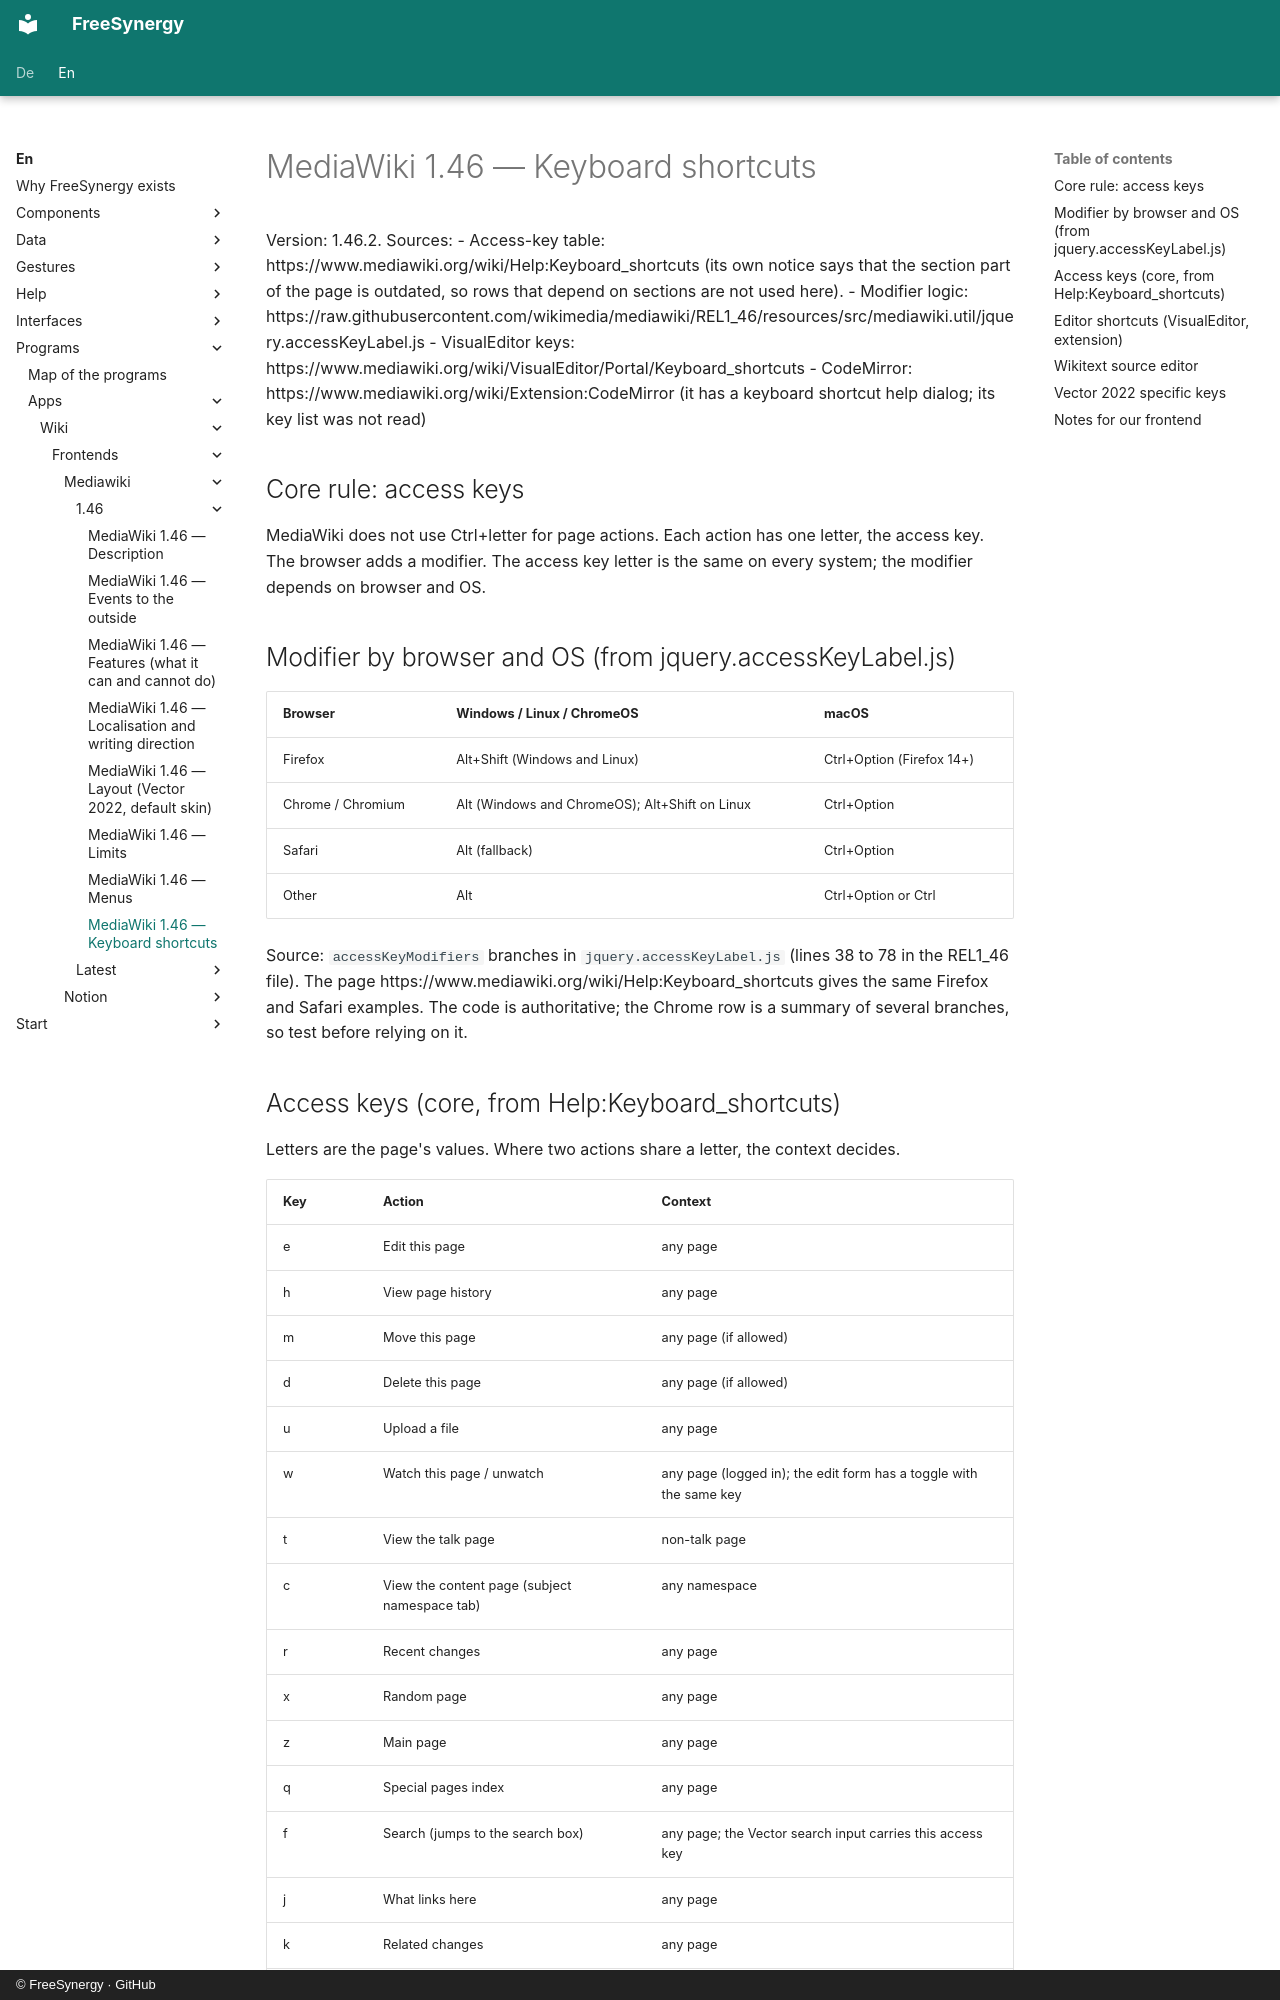

repository: FreeSynergy/fs-documentation · page: en/programs/apps/wiki/frontends/mediawiki/1.46/shortcuts/index.html · generator: mkdocs · copyright: © FreeSynergy · GitHub

# MediaWiki 1.46 — Keyboard shortcuts

Version: 1.46.2. Sources:
- Access-key table: https://www.mediawiki.org/wiki/Help:Keyboard_shortcuts (its own notice says that the section part of the page is outdated, so rows that depend on sections are not used here).
- Modifier logic: https://raw.githubusercontent.com/wikimedia/mediawiki/REL1_46/resources/src/mediawiki.util/jquery.accessKeyLabel.js
- VisualEditor keys: https://www.mediawiki.org/wiki/VisualEditor/Portal/Keyboard_shortcuts
- CodeMirror: https://www.mediawiki.org/wiki/Extension:CodeMirror (it has a keyboard shortcut help dialog; its key list was not read)

## Core rule: access keys

MediaWiki does not use Ctrl+letter for page actions. Each action has one letter, the access key. The browser adds a modifier. The access key letter is the same on every system; the modifier depends on browser and OS.

## Modifier by browser and OS (from jquery.accessKeyLabel.js)

| Browser | Windows / Linux / ChromeOS | macOS |
|---------|------------------------------|-------|
| Firefox | Alt+Shift (Windows and Linux) | Ctrl+Option (Firefox 14+) |
| Chrome / Chromium | Alt (Windows and ChromeOS); Alt+Shift on Linux | Ctrl+Option |
| Safari | Alt (fallback) | Ctrl+Option |
| Other | Alt | Ctrl+Option or Ctrl |

Source: `accessKeyModifiers` branches in `jquery.accessKeyLabel.js` (lines 38 to 78 in the REL1_46 file). The page https://www.mediawiki.org/wiki/Help:Keyboard_shortcuts gives the same Firefox and Safari examples. The code is authoritative; the Chrome row is a summary of several branches, so test before relying on it.
